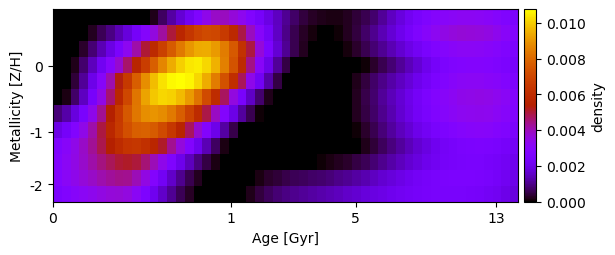

Values plotted in this chart, from the file beside it:
-1.206237260193690573e-03, -1.076797787565743954e-03, -8.718187914395051936e-04, -6.600240477856383426e-04, -4.883026021640579032e-04, -4.042219714995785558e-04, -4.382276198368561214e-04, -6.308615683964065779e-04, -6.413347384275804985e-04, -5.218552377813225149e-04, -2.383262152710584065e-04, 2.035374870587928738e-04, 6.850653062109536215e-04, 1.176592039476557616e-03, 1.685964916514373158e-03, 2.172897825716263616e-03, 2.725857906132199589e-03, 3.387809904139069909e-03, 3.839662076570528326e-03, 3.908040896371511516e-03, 3.651293532781396158e-03, 3.287531913753234322e-03, 2.800434656172932479e-03, 2.365458826434180609e-03
-1.043127030443054140e-03, -8.221283965194943087e-04, -4.921278599856644675e-04, -1.217212631334868241e-04, 2.505361786229648230e-04, 6.083803723415208420e-04, 9.609231433689658167e-04, 1.359977732089086028e-03, 1.798077489601869385e-03, 2.334531780641884401e-03, 2.913151672709596036e-03, 3.560184968719919477e-03, 4.239067515833111477e-03, 4.990958781658725793e-03, 5.736705091347486796e-03, 6.411329895791403194e-03, 6.900874552191832607e-03, 7.114454976698117439e-03, 7.019124907602262292e-03, 6.591207344759251498e-03, 5.852973003287049482e-03, 4.878856878049982540e-03, 3.913511964268548415e-03, 3.022259913615642137e-03
-8.295100309220160241e-04, -5.613651903576881387e-04, -1.642382262277698160e-04, 3.085659248992765895e-04, 8.237177108889751423e-04, 1.358410027501854959e-03, 1.911271344214399148e-03, 2.522657953889657131e-03, 3.253896613621239369e-03, 4.123619090902939065e-03, 5.014671427278862524e-03, 5.906504288880236493e-03, 6.792203899719857774e-03, 7.639966359017627030e-03, 8.399752761556210368e-03, 9.025694922987208269e-03, 9.409509346987733613e-03, 9.415595221762574143e-03, 9.081239992809957140e-03, 8.460082111576774574e-03, 7.575145765736523810e-03, 6.295222793128283159e-03, 4.922056118474156007e-03, 3.650005155499257137e-03
-6.782638629235362504e-04, -3.289837548997943451e-04, 1.685276558966685692e-04, 7.715187970000931010e-04, 1.448095882317700393e-03, 2.174923428974605451e-03, 2.943427487950549520e-03, 3.760395544015299098e-03, 4.644469903858096035e-03, 5.637520739248347464e-03, 6.694365544804722901e-03, 7.736574665878068364e-03, 8.672833105510435042e-03, 9.453463871820902420e-03, 1.003560804590341964e-02, 1.041151037133283656e-02, 1.046541613563365357e-02, 1.014315919592732353e-02, 9.500052183743740858e-03, 8.571178167009516069e-03, 7.411469743972066634e-03, 5.929196775823236676e-03, 4.416019277579358131e-03, 3.084183465279486704e-03
-6.009973286802938438e-04, -1.733370892390652450e-04, 4.105102414824455290e-04, 1.127258992604028608e-03, 1.995227885332383818e-03, 2.988584935848237738e-03, 4.087897243349610486e-03, 5.291829300991959285e-03, 6.520545949875828154e-03, 7.718375961689398664e-03, 8.840346194639229008e-03, 9.710766677844309344e-03, 1.031804150279052104e-02, 1.066965774712096658e-02, 1.075734247835003973e-02, 1.061281399103186467e-02, 1.015029227062906776e-02, 9.427204574181658608e-03, 8.472307865040541036e-03, 7.328598431522273179e-03, 6.094523023180449875e-03, 4.789064526252314290e-03, 3.384082790524351337e-03, 2.216375979233088742e-03
-2.244349040453806024e-04, 1.388931440600221171e-04, 7.169698119648925923e-04, 1.486181744564467637e-03, 2.407081936610545349e-03, 3.453298582796704604e-03, 4.596660394188568748e-03, 5.790722743854234168e-03, 7.032759200960175990e-03, 8.292044295768337056e-03, 9.268387869498696460e-03, 9.880806499594092449e-03, 1.014145866949839152e-02, 1.006029144609362283e-02, 9.690283463820864585e-03, 9.088696480781277912e-03, 8.244128323146577078e-03, 7.172556449118809054e-03, 5.978909697357584138e-03, 4.740952287084641316e-03, 3.549243615922122001e-03, 2.478150282583403436e-03, 1.543961938675977169e-03, 7.932220710963652343e-04
8.656553407576077913e-04, 1.250547642214506691e-03, 1.808082425321553286e-03, 2.515543695350109382e-03, 3.367903237702693682e-03, 4.348091573093121678e-03, 5.413364679218523809e-03, 6.510661778367259588e-03, 7.554429772842301966e-03, 8.356319016353213128e-03, 8.840569767228960429e-03, 8.977766955409789348e-03, 8.803918821024480160e-03, 8.366316703895001691e-03, 7.712257328039416951e-03, 6.891259413619605853e-03, 5.929200555629029687e-03, 4.909616832362501300e-03, 3.874335851279677844e-03, 2.870754851419181353e-03, 1.946632257609296531e-03, 1.157369833647494241e-03, 5.660253519350185109e-04, 6.745432169154408461e-05
1.943646414831770759e-03, 2.330934338764110731e-03, 2.829868781847324436e-03, 3.442086020811373475e-03, 4.158231487723448513e-03, 4.943134127731296096e-03, 5.761313992332854454e-03, 6.565114245623657196e-03, 7.306979738761674135e-03, 7.741333912622449381e-03, 7.841768993387805003e-03, 7.618705062131776208e-03, 7.138806291844471477e-03, 6.454949404194484930e-03, 5.639579514470766802e-03, 4.733344697142522102e-03, 3.772283518411909294e-03, 2.865900347269012809e-03, 2.003496663466431543e-03, 1.217372375682958469e-03, 5.414302745788968085e-04, 3.948731161960269742e-05, -3.476334907808732136e-04, -5.829107168182912080e-04
2.726522315008987965e-03, 3.047039364092484545e-03, 3.406727411575598274e-03, 3.840392094684279712e-03, 4.315007218524745218e-03, 4.845714277073518740e-03, 5.413919683270511894e-03, 5.962160173243582877e-03, 6.366949648053358592e-03, 6.449656167520180679e-03, 6.189340390979906209e-03, 5.731094790635337527e-03, 5.111233840178347650e-03, 4.366823391235281730e-03, 3.589399835050888308e-03, 2.827673366293381209e-03, 2.081069766429361877e-03, 1.356529169807715179e-03, 7.073182344954993730e-04, 1.601005526422573030e-04, -2.943683450923268233e-04, -6.070703213667543070e-04, -7.042300175081146665e-04, -7.521103231893144564e-04
2.854962697166603478e-03, 3.167154885228141373e-03, 3.477040965559489386e-03, 3.797887693831274777e-03, 4.127701566666570551e-03, 4.470443362645281152e-03, 4.790346757466033487e-03, 5.034792242270265221e-03, 5.118758216440194922e-03, 4.960157117457245947e-03, 4.564039890896908098e-03, 4.012739647426982227e-03, 3.370298800082671426e-03, 2.690041171734765951e-03, 2.042528496191573124e-03, 1.445108885667337716e-03, 9.135414907714739432e-04, 4.774076239305733360e-04, 1.513098323287780545e-04, -1.075845247209366960e-04, -3.043922997456960464e-04, -4.307764325469071566e-04, -4.255320564893499318e-04, -3.726949103294682937e-04
2.823430514232568890e-03, 3.129557067527906269e-03, 3.391459656001201591e-03, 3.622319767838063677e-03, 3.853008587506116887e-03, 4.087531180428316535e-03, 4.279767034786568017e-03, 4.394392919243705030e-03, 4.334217550068735804e-03, 4.022537379329790309e-03, 3.505308929538867267e-03, 2.879803998291895553e-03, 2.207929602473921848e-03, 1.569252267494181032e-03, 1.036256038053481095e-03, 5.836903406033320954e-04, 2.438894947730418277e-04, 3.046983987135373743e-05, -1.045403277943819957e-04, -1.749675157820124714e-04, -1.872759614942761362e-04, -1.333868574303301465e-04, 1.574119790051287226e-05, 1.618064858827858985e-04
2.572405030042261911e-03, 2.800014833672265311e-03, 2.996817159256732945e-03, 3.179674821722486017e-03, 3.361133472714884687e-03, 3.516725947014754002e-03, 3.626332680821394826e-03, 3.678968014728343453e-03, 3.551616702146107377e-03, 3.179909394126535088e-03, 2.676310330109699012e-03, 2.120005999352686868e-03, 1.557613591224023524e-03, 1.060712398059308068e-03, 6.252402578697410741e-04, 2.574344246767304835e-04, -8.000002685847346728e-07, -1.522076804069346398e-04, -2.231709247029769702e-04, -2.261718748187021525e-04, -1.723893075447963303e-04, -2.775292681889487289e-05, 2.064849850349601446e-04, 4.365874574870452622e-04
